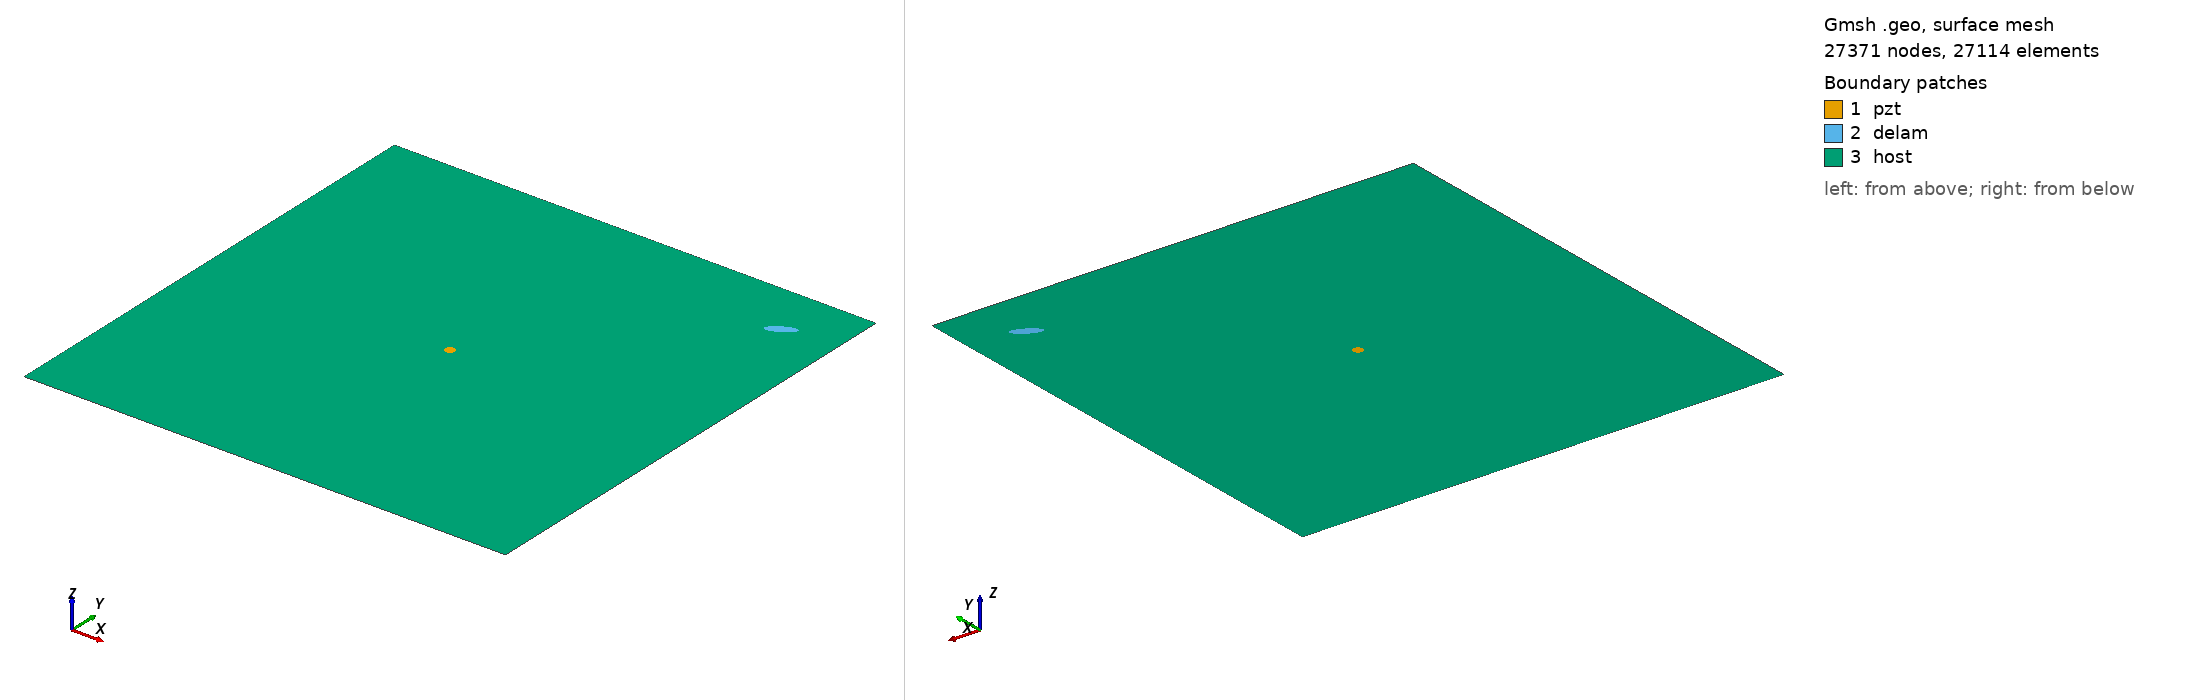

Gmsh geometry script, surface-meshed: 27371 nodes, 27114 surface elements. Boundary patches (legend numbers): 1 pzt, 2 delam, 3 host. Left view from above one corner, right view from below the opposite corner. Legend entries are the model's physical surfaces. The drawing asked Gmsh for element sizes between 1% and 20% of the model's largest extent; the script's own settings can give other sizes.

=== delam1_position_no_89_a_15mm_b_5mm_angle_30.geo (drawn) ===
SetFactory("OpenCASCADE");
L=0.500000; 
W=0.500000; 
a=0.015000; 
b=0.005000; 
x=0.444444; 
y=0.444444; 
alpha=0.166667 *Pi; 
r=0.005000; 
xpzt=0.250000; 
ypzt=0.250000; 
//+
Point(1) = {0, 0, 0, 1.0};
//+
Point(2) = {L, 0, 0, 1.0};
//+
Point(3) = {L, W, 0, 1.0};
//+
Point(4) = {0, W, 0, 1.0};
//+
Line(1) = {1, 2};
//+
Line(2) = {2, 3};
//+
Line(3) = {3, 4};
//+
Line(4) = {4, 1};
//+
Circle(5) = {xpzt, ypzt, -0, r, 0, 2*Pi};
//+
Ellipse(6) = {x, y, -0, a, b, 0, 2*Pi};
//+
Rotate {{0, 0, 1}, {x, y, 0}, alpha} {
  Curve{6}; 
}
//+
Curve Loop(1) = {4, 1, 2, 3};
//+
Curve Loop(2) = {6};
//+
Curve Loop(3) = {5};
//+
Curve Loop(4) = {6};
//+
Curve Loop(5) = {5};
//+
Plane Surface(1) = {5};
//+
Plane Surface(2) = {4};
//+
Plane Surface(3) = {1, 2, 3};
//+
Point(9) = {xpzt, ypzt, 0, 1.0};
//+
Point{9} In Surface {1};// mesh node at centre of pzt
//+
Physical Surface("pzt") = {1};
//+
Physical Surface("delam") = {2};
//+
Physical Surface("host") = {3};

Mesh.Algorithm = 6; // Frontal
Mesh.CharacteristicLengthFactor = 0.080000;
Mesh.CharacteristicLengthMin = 0.001000;
Mesh.CharacteristicLengthMax = 0.200000;
Mesh.RecombineAll = 1; // Apply recombination algorithm
Mesh.SubdivisionAlgorithm = 1; // 1: all quadrangles
Mesh.Smoothing = 1;
